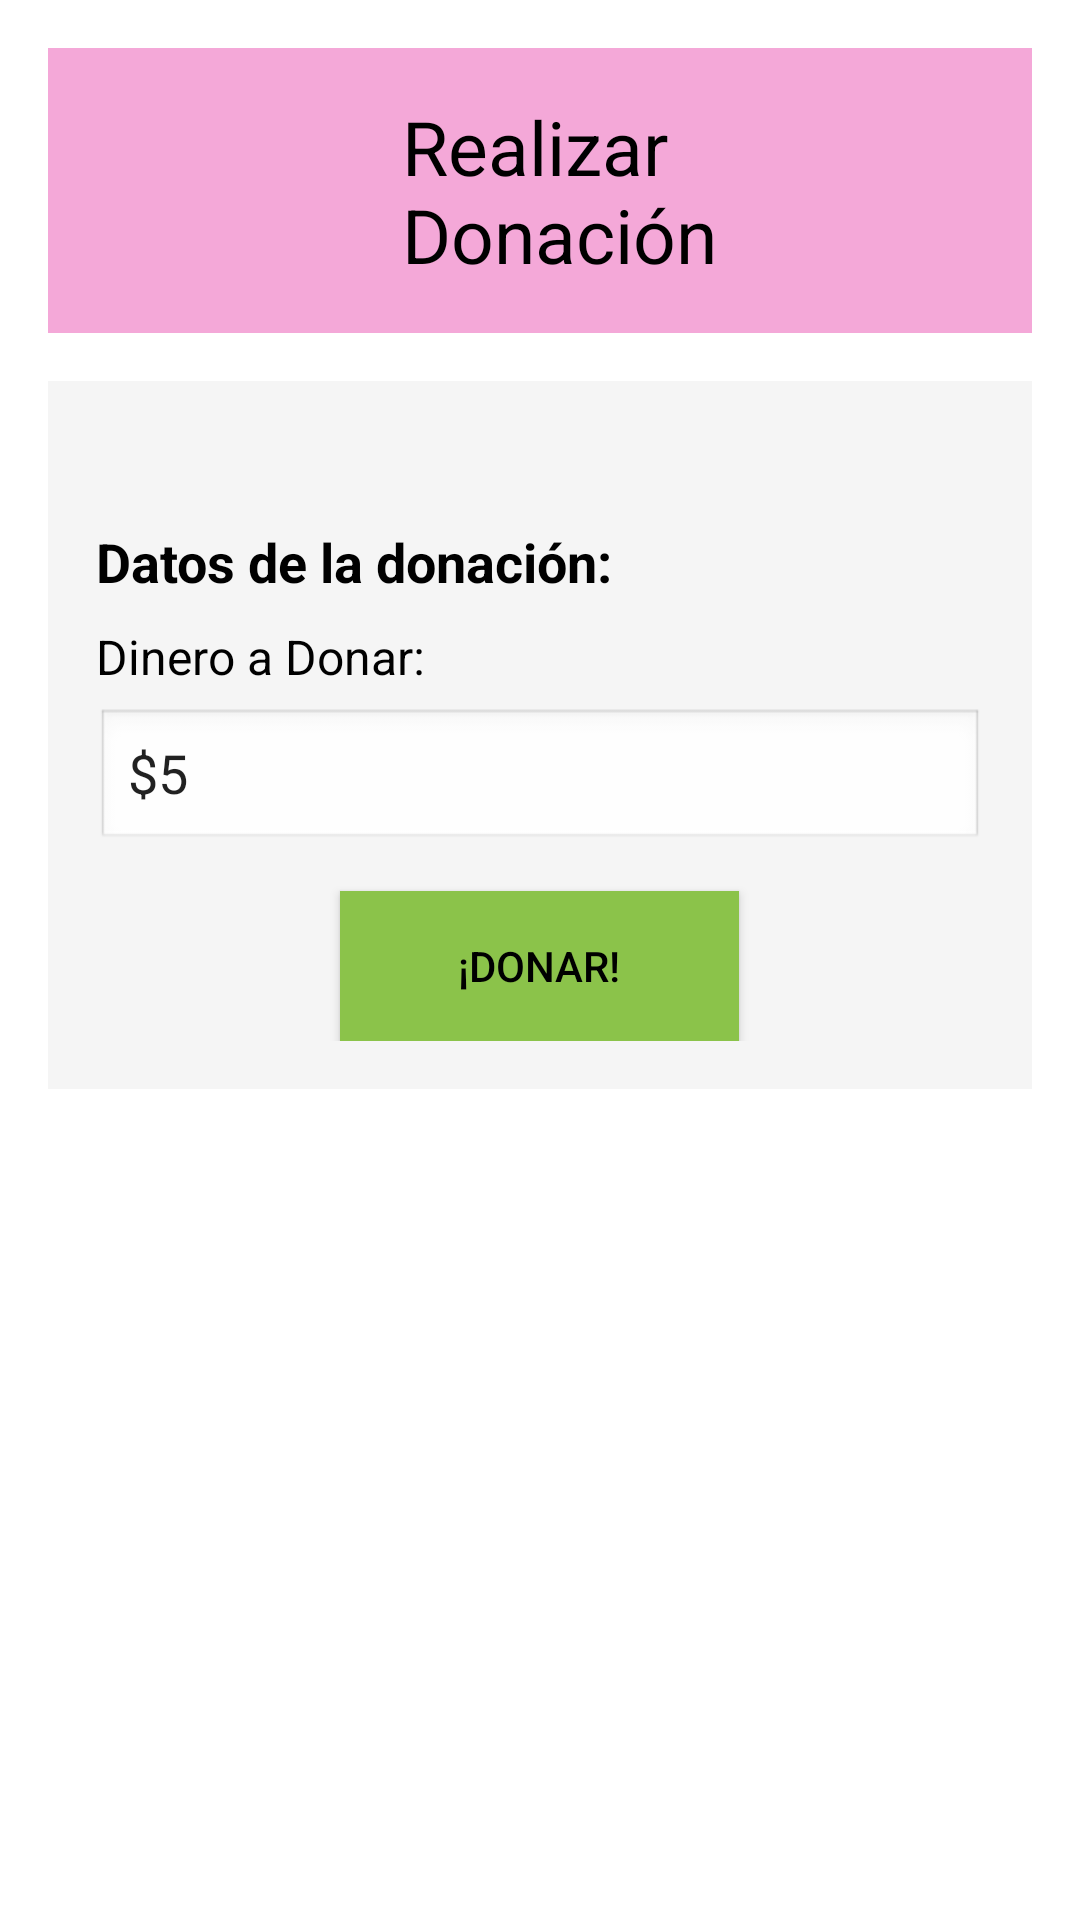

Android layout source for this screen:
<!-- AndroidManifest.xml: application theme Theme.HappyBirthday -->
<!-- res/layout/hacer_donacion.xml -->
<?xml version="1.0" encoding="utf-8"?>
<ScrollView
    xmlns:android="http://schemas.android.com/apk/res/android"
    android:layout_width="match_parent"
    android:layout_height="match_parent">

<LinearLayout xmlns:android="http://schemas.android.com/apk/res/android"
    xmlns:app="http://schemas.android.com/apk/res-auto"
    android:layout_width="match_parent"
    android:layout_height="match_parent"
    android:orientation="vertical"
    android:background="#ffffff"
    android:padding="16dp">

    
    <LinearLayout
        android:layout_width="match_parent"
        android:layout_height="wrap_content"
        android:orientation="horizontal"
        android:background="#F4A8D8"
        android:padding="16dp">

        
        <ImageView
            android:id="@+id/back_arrow"
            android:layout_width="44dp"
            android:layout_height="43dp"
            android:layout_gravity="center_vertical"
            android:layout_marginStart="15dp"
            android:contentDescription="Back"
            android:src="@drawable/flecha_regreso" />

        
        <TextView
            android:id="@+id/title"
            android:layout_width="wrap_content"
            android:layout_height="wrap_content"
            android:layout_gravity="center_vertical"
            android:layout_marginStart="43dp"
            android:text="Realizar Donación"
            android:textSize="25sp"
            android:textColor="#000000" />
    </LinearLayout>

    
    <LinearLayout
        android:layout_width="match_parent"
        android:layout_height="wrap_content"
        android:layout_marginTop="16dp"
        android:orientation="vertical"
        android:padding="16dp"
        android:background="#f5f5f5"
        android:layout_gravity="center">

        

        

        

        

        
        <TextView
            android:layout_width="wrap_content"
            android:layout_height="20dp"
            android:text="Datos de la donación:"
            android:textSize="18sp"
            android:textStyle="bold"
            android:textColor="#000000"
            android:layout_marginTop="32dp"
            android:layout_marginBottom="10dp" />

        

        
        <TextView
            android:layout_width="wrap_content"
            android:layout_height="20dp"
            android:text="Dinero a Donar:"
            android:textSize="16sp"
            android:textColor="#000000"
            android:layout_marginTop="3dp"
            android:layout_marginBottom="8dp" />

        <EditText
            android:id="@+id/donation_amount"
            android:layout_width="match_parent"
            android:layout_height="wrap_content"
            android:background="@android:drawable/edit_text"
            android:text="$5" />

        
        <Button
            android:id="@+id/btn_donate"
            android:layout_width="133dp"
            android:layout_height="50dp"
            android:layout_gravity="center"
            android:layout_marginTop="13dp"
            android:background="#8BC34A"
            android:text="¡Donar!"
            android:textColor="#000000"
            app:backgroundTint="#8BC34A" />
    </LinearLayout>
</LinearLayout>
</ScrollView>
<!-- resources referenced by this layout -->
<resources>
  <style name="Theme.HappyBirthday" parent="Theme.MaterialComponents.DayNight.NoActionBar">
          
          <item name="colorPrimary">@color/purple_500</item>
          <item name="colorPrimaryVariant">@color/purple_700</item>
          <item name="colorOnPrimary">@color/white</item>
          
          <item name="colorSecondary">@color/teal_200</item>
          <item name="colorSecondaryVariant">@color/teal_700</item>
          <item name="colorOnSecondary">@color/black</item>
          
          <item name="android:statusBarColor" tools:targetApi="21">?attr/colorPrimaryVariant</item>
          
      </style>
  <!-- not gathered from this repository: default colours our renderer supplied (Android Studio template values) -->
  <color name="purple_500">#FF6200EE</color>
  <color name="purple_700">#FF3700B3</color>
  <color name="teal_200">#FF03DAC5</color>
  <color name="teal_700">#FF018786</color>
  <color name="black">#FF000000</color>
  <color name="white">#FFFFFFFF</color>
</resources>
